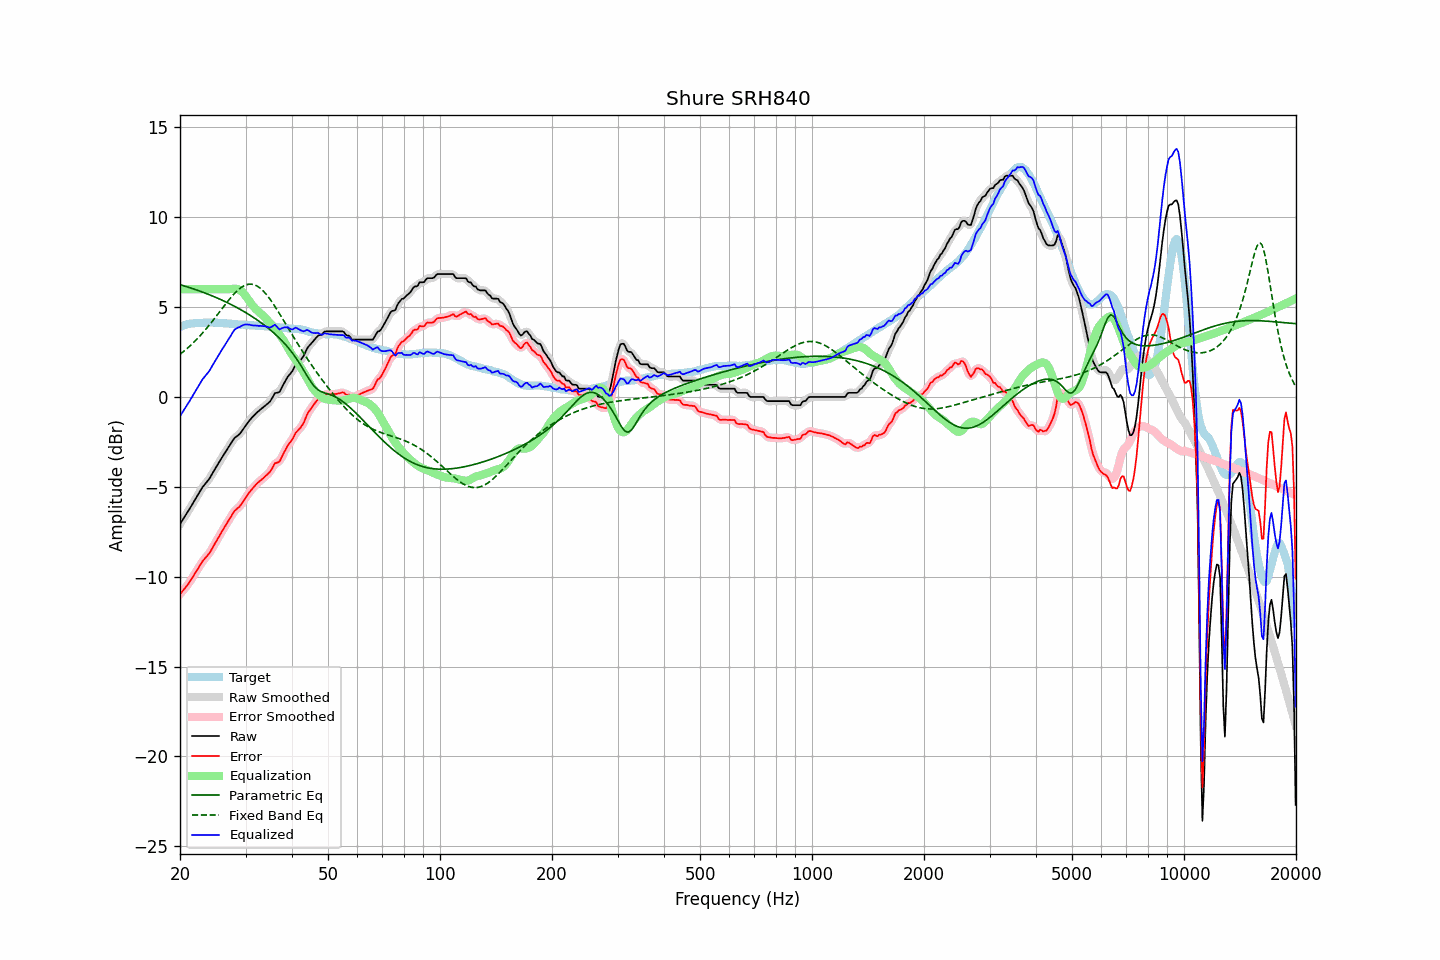

The file beside this chart, header and first rows:
frequency, raw, error, smoothed, error_smoothed, equalization, parametric_eq, fixed_band_eq, equalized_raw, equalized_smoothed, target
20.00, -7.07, -10.97, -7.07, -10.97, 6.00, 6.25, 2.37, -1.07, -1.07, 3.90
20.20, -6.93, -10.87, -6.93, -10.86, 6.00, 6.22, 2.44, -0.93, -0.93, 3.94
20.40, -6.79, -10.75, -6.79, -10.76, 6.00, 6.20, 2.51, -0.79, -0.79, 3.97
20.61, -6.65, -10.65, -6.65, -10.65, 6.00, 6.17, 2.59, -0.65, -0.65, 3.99
20.81, -6.51, -10.53, -6.51, -10.54, 6.00, 6.14, 2.66, -0.51, -0.51, 4.02
21.02, -6.37, -10.42, -6.37, -10.42, 6.00, 6.11, 2.74, -0.37, -0.37, 4.05
21.23, -6.22, -10.29, -6.22, -10.29, 6.00, 6.08, 2.82, -0.22, -0.22, 4.07
21.44, -6.07, -10.15, -6.07, -10.16, 6.00, 6.05, 2.91, -0.07, -0.07, 4.08
21.66, -5.92, -10.02, -5.92, -10.01, 6.00, 6.02, 2.99, 0.08, 0.08, 4.09
21.87, -5.77, -9.87, -5.77, -9.87, 6.00, 5.99, 3.08, 0.23, 0.23, 4.10
22.09, -5.62, -9.73, -5.62, -9.73, 6.00, 5.96, 3.17, 0.38, 0.38, 4.11
22.31, -5.47, -9.59, -5.47, -9.59, 6.00, 5.93, 3.26, 0.53, 0.53, 4.12
22.54, -5.32, -9.44, -5.32, -9.44, 6.00, 5.90, 3.36, 0.68, 0.68, 4.12
22.76, -5.17, -9.29, -5.17, -9.29, 6.00, 5.87, 3.45, 0.83, 0.83, 4.12
22.99, -5.02, -9.14, -5.03, -9.15, 6.00, 5.84, 3.55, 0.98, 0.97, 4.12
23.22, -4.91, -9.04, -4.91, -9.04, 6.00, 5.80, 3.66, 1.09, 1.09, 4.13
23.45, -4.80, -8.93, -4.80, -8.93, 6.00, 5.77, 3.76, 1.20, 1.20, 4.13
23.69, -4.69, -8.83, -4.69, -8.83, 6.00, 5.73, 3.87, 1.31, 1.31, 4.14
23.92, -4.58, -8.72, -4.57, -8.71, 6.00, 5.70, 3.98, 1.42, 1.43, 4.14
24.16, -4.44, -8.59, -4.43, -8.58, 6.00, 5.66, 4.09, 1.56, 1.57, 4.15
24.40, -4.28, -8.43, -4.29, -8.43, 6.00, 5.63, 4.20, 1.72, 1.71, 4.15
24.65, -4.13, -8.27, -4.13, -8.27, 6.00, 5.59, 4.31, 1.87, 1.87, 4.14
24.89, -3.98, -8.11, -3.98, -8.11, 6.00, 5.55, 4.43, 2.02, 2.02, 4.14
25.14, -3.83, -7.96, -3.83, -7.96, 6.00, 5.51, 4.54, 2.17, 2.17, 4.14
25.39, -3.68, -7.80, -3.68, -7.81, 6.00, 5.47, 4.66, 2.32, 2.32, 4.13
25.65, -3.53, -7.66, -3.53, -7.65, 6.00, 5.43, 4.78, 2.47, 2.47, 4.12
25.91, -3.38, -7.50, -3.38, -7.50, 6.00, 5.39, 4.90, 2.62, 2.62, 4.11
26.16, -3.24, -7.34, -3.24, -7.35, 6.00, 5.35, 5.01, 2.76, 2.76, 4.10
26.43, -3.10, -7.20, -3.10, -7.20, 6.00, 5.31, 5.13, 2.90, 2.90, 4.10
26.69, -2.96, -7.05, -2.96, -7.05, 6.00, 5.27, 5.24, 3.04, 3.04, 4.09
26.96, -2.82, -6.91, -2.82, -6.91, 6.00, 5.22, 5.36, 3.18, 3.18, 4.09
27.23, -2.68, -6.76, -2.68, -6.76, 6.00, 5.18, 5.46, 3.32, 3.32, 4.08
27.50, -2.54, -6.62, -2.53, -6.61, 6.01, 5.13, 5.57, 3.47, 3.48, 4.08
27.77, -2.40, -6.46, -2.40, -6.47, 6.02, 5.09, 5.67, 3.62, 3.62, 4.06
28.05, -2.28, -6.34, -2.29, -6.35, 6.03, 5.04, 5.77, 3.75, 3.73, 4.06
28.33, -2.21, -6.26, -2.21, -6.25, 6.02, 4.99, 5.86, 3.81, 3.81, 4.05
28.62, -2.14, -6.18, -2.14, -6.18, 6.00, 4.95, 5.94, 3.86, 3.86, 4.04
28.90, -2.07, -6.10, -2.06, -6.09, 5.96, 4.90, 6.02, 3.89, 3.90, 4.03
29.19, -1.96, -5.98, -1.96, -5.99, 5.90, 4.85, 6.09, 3.94, 3.94, 4.02
29.48, -1.83, -5.86, -1.83, -5.86, 5.82, 4.79, 6.14, 3.99, 3.98, 4.03
29.78, -1.70, -5.72, -1.70, -5.72, 5.72, 4.74, 6.20, 4.02, 4.02, 4.02
30.08, -1.57, -5.58, -1.57, -5.59, 5.61, 4.69, 6.23, 4.04, 4.03, 4.01
30.38, -1.45, -5.45, -1.45, -5.45, 5.48, 4.63, 6.26, 4.03, 4.03, 4.00
30.68, -1.33, -5.33, -1.33, -5.33, 5.35, 4.58, 6.27, 4.02, 4.02, 4.00
30.99, -1.22, -5.21, -1.22, -5.21, 5.23, 4.52, 6.28, 4.00, 4.00, 3.99
31.30, -1.12, -5.11, -1.12, -5.11, 5.11, 4.47, 6.27, 3.99, 3.99, 3.98
31.61, -1.03, -5.01, -1.02, -5.00, 5.00, 4.41, 6.25, 3.97, 3.98, 3.98
31.93, -0.93, -4.90, -0.94, -4.90, 4.91, 4.35, 6.21, 3.98, 3.97, 3.97
32.24, -0.85, -4.80, -0.85, -4.81, 4.82, 4.29, 6.17, 3.97, 3.97, 3.95
32.57, -0.78, -4.73, -0.77, -4.73, 4.73, 4.22, 6.11, 3.95, 3.96, 3.95
32.89, -0.70, -4.66, -0.70, -4.65, 4.66, 4.16, 6.05, 3.96, 3.95, 3.96
33.22, -0.63, -4.57, -0.63, -4.58, 4.58, 4.09, 5.96, 3.95, 3.95, 3.95
33.55, -0.56, -4.50, -0.56, -4.50, 4.50, 4.03, 5.88, 3.94, 3.95, 3.94
33.89, -0.48, -4.41, -0.48, -4.42, 4.41, 3.96, 5.78, 3.93, 3.93, 3.93
34.23, -0.41, -4.34, -0.41, -4.34, 4.32, 3.89, 5.67, 3.91, 3.90, 3.93
34.57, -0.33, -4.25, -0.33, -4.26, 4.21, 3.82, 5.56, 3.88, 3.88, 3.92
34.92, -0.25, -4.17, -0.24, -4.15, 4.11, 3.75, 5.44, 3.86, 3.88, 3.92
35.27, -0.11, -4.03, -0.09, -4.00, 4.01, 3.67, 5.31, 3.90, 3.92, 3.91
35.62, 0.05, -3.85, 0.05, -3.86, 3.92, 3.59, 5.18, 3.97, 3.97, 3.90
35.97, 0.21, -3.69, 0.17, -3.73, 3.81, 3.51, 5.05, 4.02, 3.98, 3.90
... 635 more rows
